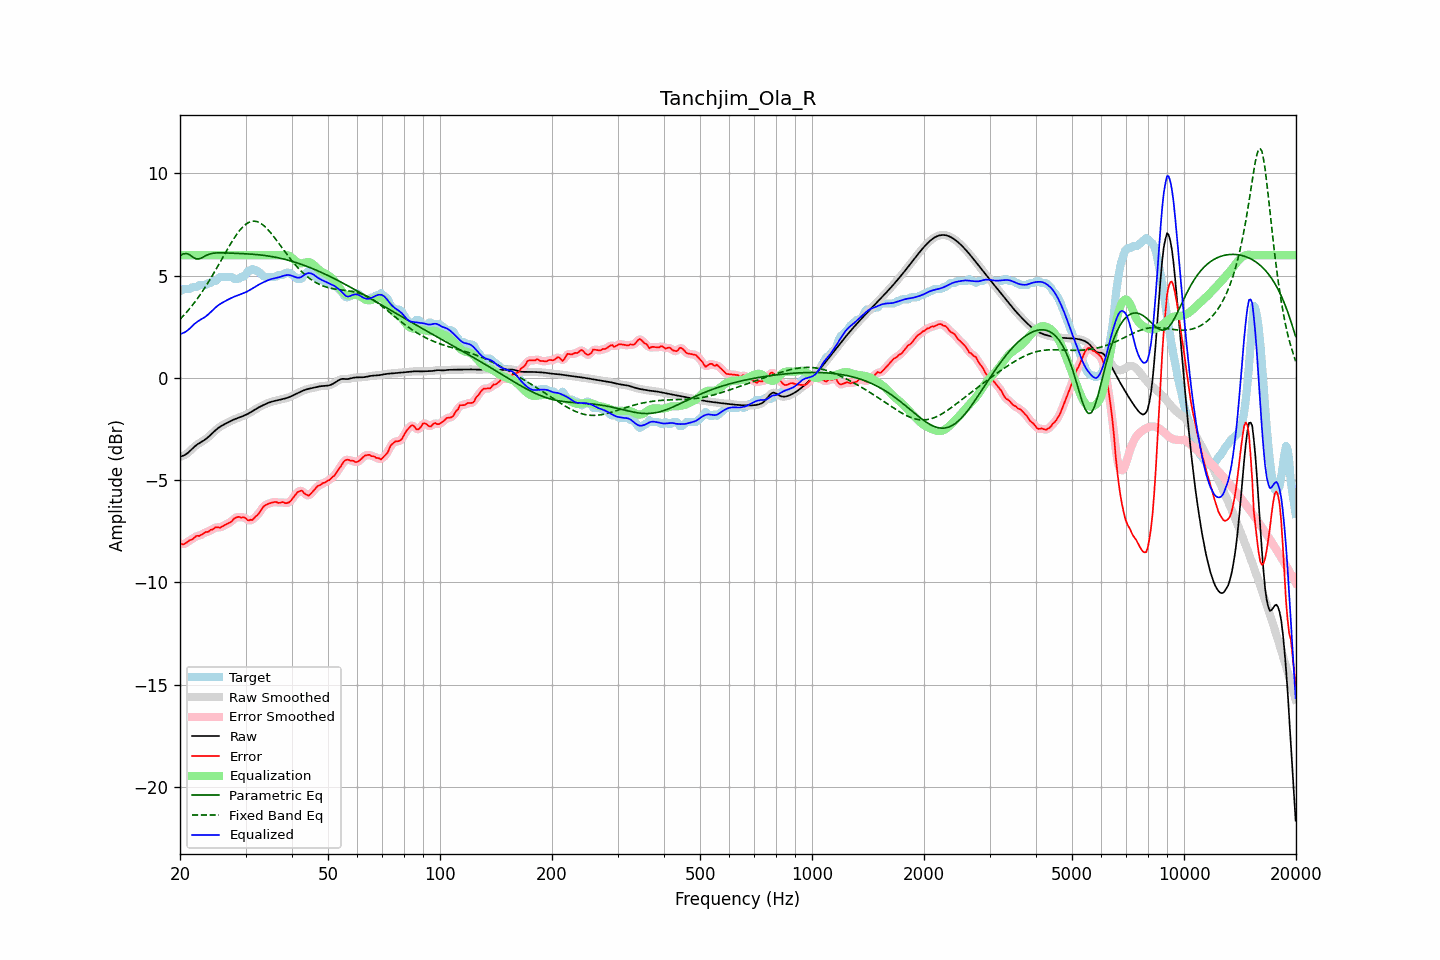

The table this chart was drawn from, first rows:
frequency, raw, error, smoothed, error_smoothed, equalization, parametric_eq, fixed_band_eq, equalized_raw, equalized_smoothed, target
20.00, -3.86, -8.10, -3.85, -8.10, 6.00, 5.97, 2.86, 2.14, 2.15, 4.24
20.20, -3.83, -8.12, -3.84, -8.12, 6.00, 6.02, 2.94, 2.17, 2.16, 4.29
20.40, -3.80, -8.14, -3.81, -8.13, 6.00, 6.06, 3.03, 2.20, 2.19, 4.34
20.61, -3.77, -8.11, -3.77, -8.11, 6.00, 6.07, 3.11, 2.23, 2.23, 4.34
20.81, -3.72, -8.06, -3.72, -8.06, 6.00, 6.08, 3.20, 2.28, 2.28, 4.34
21.02, -3.66, -8.00, -3.66, -8.00, 6.00, 6.05, 3.29, 2.34, 2.34, 4.34
21.23, -3.59, -7.94, -3.59, -7.95, 6.00, 6.02, 3.39, 2.41, 2.41, 4.35
21.44, -3.51, -7.91, -3.51, -7.91, 6.00, 5.97, 3.48, 2.49, 2.49, 4.40
21.66, -3.44, -7.88, -3.44, -7.86, 6.00, 5.91, 3.58, 2.56, 2.56, 4.44
21.87, -3.36, -7.80, -3.37, -7.80, 6.00, 5.86, 3.68, 2.64, 2.63, 4.44
22.09, -3.30, -7.74, -3.30, -7.76, 6.00, 5.82, 3.79, 2.70, 2.70, 4.44
22.31, -3.24, -7.72, -3.24, -7.73, 6.00, 5.82, 3.90, 2.76, 2.76, 4.48
22.54, -3.19, -7.73, -3.19, -7.71, 6.00, 5.82, 4.01, 2.81, 2.81, 4.54
22.76, -3.14, -7.68, -3.14, -7.68, 6.00, 5.85, 4.12, 2.86, 2.86, 4.54
22.99, -3.10, -7.64, -3.10, -7.64, 6.00, 5.89, 4.23, 2.90, 2.90, 4.54
23.22, -3.05, -7.59, -3.05, -7.59, 6.00, 5.93, 4.35, 2.95, 2.95, 4.54
23.45, -2.99, -7.53, -2.99, -7.56, 6.00, 5.98, 4.48, 3.01, 3.01, 4.54
23.69, -2.93, -7.54, -2.93, -7.52, 6.00, 6.01, 4.60, 3.07, 3.07, 4.60
23.92, -2.86, -7.50, -2.86, -7.49, 6.00, 6.05, 4.73, 3.14, 3.14, 4.64
24.16, -2.79, -7.43, -2.79, -7.46, 6.00, 6.07, 4.86, 3.21, 3.21, 4.64
24.40, -2.72, -7.42, -2.72, -7.41, 6.00, 6.09, 4.99, 3.28, 3.28, 4.71
24.65, -2.64, -7.38, -2.64, -7.36, 6.00, 6.10, 5.12, 3.36, 3.36, 4.74
24.89, -2.57, -7.31, -2.57, -7.33, 6.00, 6.11, 5.25, 3.43, 3.43, 4.74
25.14, -2.50, -7.30, -2.50, -7.31, 6.00, 6.11, 5.39, 3.50, 3.50, 4.80
25.39, -2.44, -7.31, -2.44, -7.31, 6.00, 6.12, 5.53, 3.56, 3.56, 4.87
25.65, -2.39, -7.33, -2.39, -7.31, 6.00, 6.12, 5.67, 3.61, 3.61, 4.94
25.91, -2.34, -7.28, -2.34, -7.28, 6.00, 6.12, 5.81, 3.66, 3.66, 4.94
26.16, -2.29, -7.23, -2.29, -7.24, 6.00, 6.11, 5.95, 3.71, 3.71, 4.94
26.43, -2.25, -7.19, -2.25, -7.19, 6.00, 6.11, 6.09, 3.75, 3.75, 4.94
26.69, -2.21, -7.15, -2.21, -7.15, 6.00, 6.11, 6.22, 3.79, 3.79, 4.94
26.96, -2.17, -7.11, -2.17, -7.11, 6.00, 6.11, 6.36, 3.83, 3.83, 4.94
27.23, -2.13, -7.07, -2.13, -7.07, 6.00, 6.10, 6.49, 3.87, 3.87, 4.94
27.50, -2.09, -7.03, -2.09, -7.01, 6.00, 6.10, 6.62, 3.91, 3.91, 4.94
27.77, -2.05, -6.94, -2.05, -6.94, 6.00, 6.10, 6.75, 3.95, 3.95, 4.88
28.05, -2.02, -6.86, -2.02, -6.88, 6.00, 6.09, 6.87, 3.98, 3.98, 4.84
28.33, -1.99, -6.83, -1.99, -6.82, 6.00, 6.09, 6.99, 4.01, 4.01, 4.84
28.62, -1.96, -6.80, -1.96, -6.81, 6.00, 6.09, 7.10, 4.04, 4.04, 4.84
28.90, -1.93, -6.80, -1.93, -6.81, 6.00, 6.08, 7.20, 4.07, 4.07, 4.87
29.19, -1.90, -6.84, -1.90, -6.81, 6.00, 6.08, 7.29, 4.10, 4.10, 4.94
29.48, -1.87, -6.81, -1.87, -6.82, 6.00, 6.08, 7.38, 4.13, 4.13, 4.94
29.78, -1.84, -6.82, -1.84, -6.84, 6.00, 6.07, 7.45, 4.16, 4.16, 4.98
30.08, -1.80, -6.87, -1.80, -6.88, 6.00, 6.07, 7.52, 4.20, 4.20, 5.07
30.38, -1.77, -6.96, -1.77, -6.93, 6.00, 6.06, 7.57, 4.23, 4.23, 5.19
30.68, -1.72, -6.96, -1.72, -6.96, 6.00, 6.06, 7.61, 4.28, 4.28, 5.24
30.99, -1.68, -6.93, -1.68, -6.96, 6.00, 6.05, 7.64, 4.32, 4.32, 5.26
31.30, -1.63, -6.95, -1.63, -6.92, 6.00, 6.05, 7.66, 4.37, 4.37, 5.32
31.61, -1.58, -6.87, -1.58, -6.87, 6.00, 6.04, 7.67, 4.42, 4.42, 5.29
31.93, -1.53, -6.77, -1.53, -6.80, 6.00, 6.03, 7.66, 4.47, 4.47, 5.24
32.24, -1.49, -6.73, -1.49, -6.71, 6.00, 6.03, 7.64, 4.51, 4.51, 5.24
32.57, -1.44, -6.63, -1.44, -6.62, 6.00, 6.02, 7.61, 4.56, 4.56, 5.19
32.89, -1.40, -6.52, -1.40, -6.52, 6.00, 6.01, 7.57, 4.60, 4.60, 5.12
33.22, -1.36, -6.40, -1.36, -6.40, 6.00, 6.00, 7.51, 4.64, 4.64, 5.04
33.55, -1.32, -6.29, -1.32, -6.30, 6.00, 5.99, 7.46, 4.68, 4.68, 4.97
33.89, -1.29, -6.23, -1.29, -6.23, 6.00, 5.98, 7.38, 4.71, 4.71, 4.94
34.23, -1.25, -6.19, -1.25, -6.19, 6.00, 5.97, 7.31, 4.75, 4.75, 4.94
34.57, -1.22, -6.16, -1.22, -6.15, 6.00, 5.96, 7.22, 4.78, 4.78, 4.94
34.92, -1.19, -6.13, -1.19, -6.13, 6.00, 5.95, 7.14, 4.81, 4.81, 4.94
35.27, -1.16, -6.10, -1.16, -6.10, 6.00, 5.93, 7.04, 4.84, 4.84, 4.94
35.62, -1.14, -6.08, -1.14, -6.08, 6.00, 5.92, 6.94, 4.86, 4.86, 4.94
35.97, -1.12, -6.06, -1.12, -6.07, 6.00, 5.90, 6.84, 4.88, 4.88, 4.94
... 635 more rows
